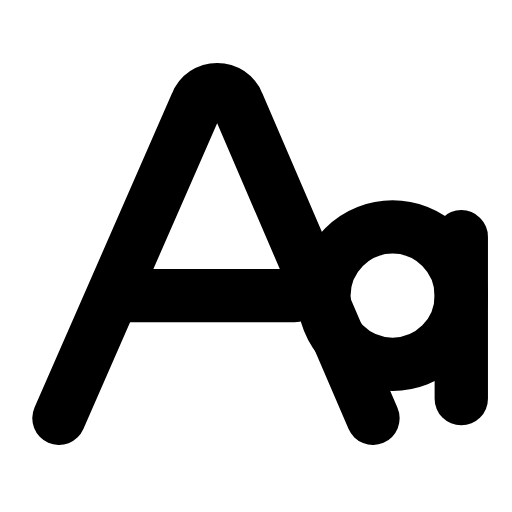
t = 0.00 s
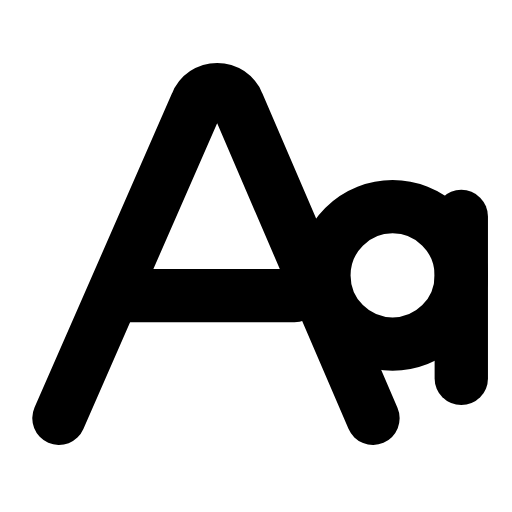
t = 0.28 s
t = 0.58 s: frame unchanged from t = 0.00 s, image omitted
t = 0.83 s: frame unchanged from t = 0.00 s, image omitted
t = 1.14 s: frame unchanged from t = 0.00 s, image omitted
t = 1.41 s: frame unchanged from t = 0.00 s, image omitted

The animated SVG that drew these frames (rendered in a browser with its animation timeline set to each time). Animation: 1 SMIL element (animateTransform=1); one cycle of 1.70 s, repeats indefinitely.

<svg xmlns="http://www.w3.org/2000/svg" width="24" height="24" viewBox="0 0 24 24" fill="none"><g transform="translate(-1.837 -1.782) scale(1.15)"><path stroke="currentColor" stroke-width="2.174" stroke-linecap="round" stroke-linejoin="round" fill="none" d="M4 18.6L9.6 5.8C9.9 5 11 5 11.3 5.8L16.8 18.6"></path><path stroke="currentColor" stroke-width="2.174" stroke-linecap="round" stroke-linejoin="round" fill="none" d="M6.6 13.6L13.6 13.6"></path><g><animateTransform attributeName="transform" type="translate" values="0 0;0 0;0 -1;0 0;0 0;0 0;0 0;0 -1;0 0;0 0;0 0" keyTimes="0;0.144;0.234;0.342;0.45;0.6;0.672;0.744;0.804;0.9;1" dur="1.7s" repeatCount="indefinite" calcMode="spline" keySplines="0.16 1 0.3 1;0.16 1 0.3 1;0.16 1 0.3 1;0.16 1 0.3 1;0.16 1 0.3 1;0.16 1 0.3 1;0.16 1 0.3 1;0.16 1 0.3 1;0.16 1 0.3 1;0.16 1 0.3 1"/><circle stroke="currentColor" stroke-width="2.174" stroke-linecap="round" stroke-linejoin="round" fill="none" cx="17.6" cy="13.6" r="2.8"></circle><line stroke="currentColor" stroke-width="2.174" stroke-linecap="round" stroke-linejoin="round" fill="none" x1="20.400000000000002" x2="20.400000000000002" y1="11.200000000000001" y2="17.799999999999997"></line></g></g></svg>
